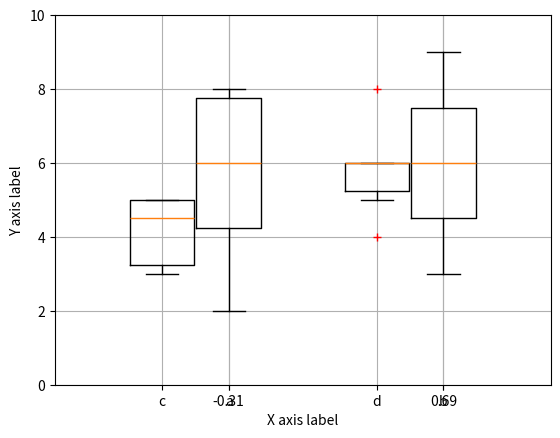

Reproduce this figure in Python.
import numpy as np
import matplotlib.pyplot as plt

# --- Your data, e.g. results per algorithm:
data1 = [5,5,4,3,3,5]
data2 = [6,6,4,6,8,5]
data3 = [7,8,4,5,8,2]
data4 = [6,9,3,6,8,4]

# --- Combining your data:
data_group1 = [data1, data2]
data_group2 = [data3, data4]

# --- Labels for your data:
labels_list = ['a','b','c','d']
xlocations	= range(len(data_group1))
width		= 0.3
symbol		= 'r+'
ymin 		= 0
ymax 		= 10

ax = plt.gca()
ax.set_ylim(ymin,ymax)
ax.set_xticklabels( labels_list, rotation=0 )
ax.grid(True)
ax.set_axisbelow(True)
ax.set_xticks(xlocations)
plt.xlabel('X axis label')
plt.ylabel('Y axis label')

# --- Offset the positions per group:
positions_group1 = [x-(width+0.01) for x in xlocations]
positions_group2 = xlocations

plt.boxplot(data_group1, 
			sym=symbol,
			positions=positions_group1, 
			widths=width, 
#			notch=False,  
#			vert=True, 
#			whis=1.5,
#			bootstrap=None, 
#			usermedians=None, 
#			conf_intervals=None,
#			patch_artist=False,
			)

plt.boxplot(data_group2, 
			sym=symbol,
			positions=positions_group2, 
			widths=width, 
#			notch=False,  
#			vert=True, 
#			whis=1.5,
#			bootstrap=None, 
#			usermedians=None, 
#			conf_intervals=None,
#			patch_artist=False,
			)

plt.savefig('boxplot_grouped.png')	
plt.savefig('boxplot_grouped.pdf')    # when publishing, use high quality PDFs
plt.show()                   # uncomment to show the plot.	
